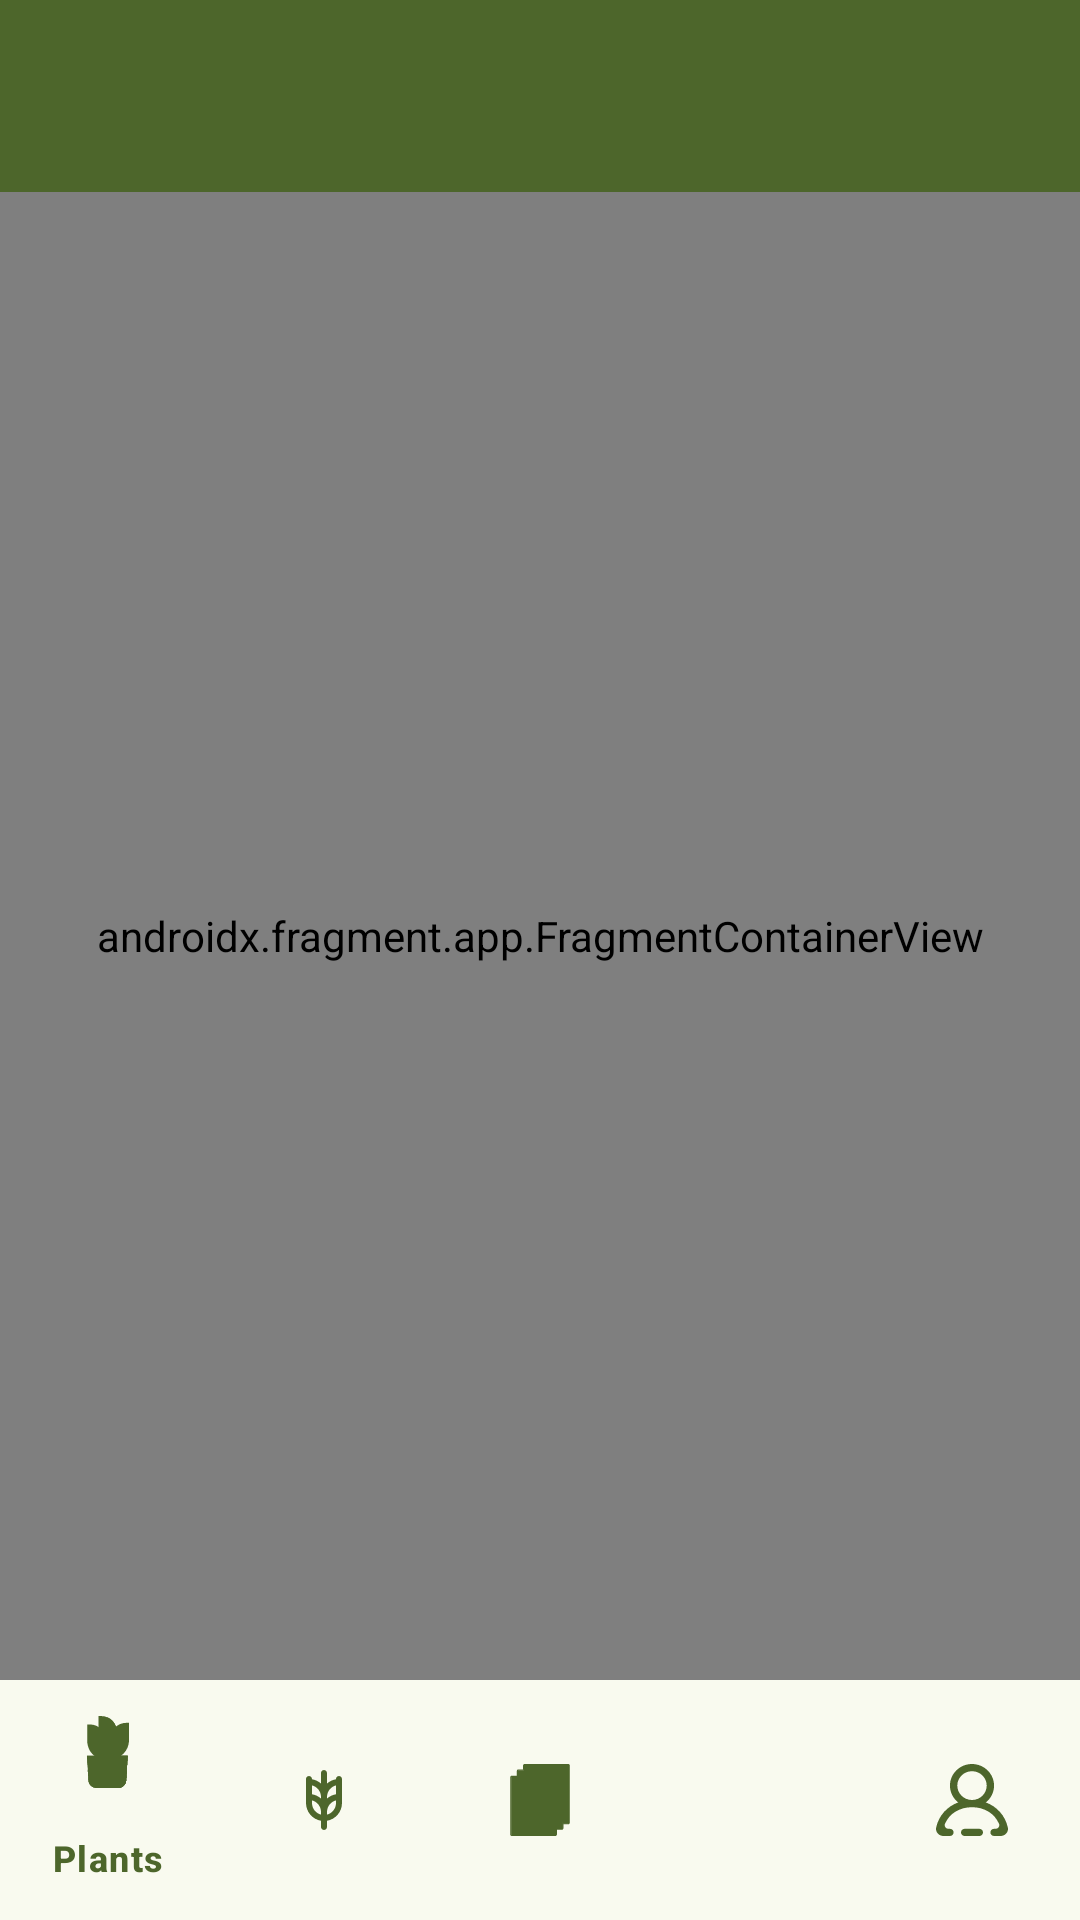

Layout XML and referenced resources for this Android screen:
<!-- AndroidManifest.xml: application theme Theme.HomePlantCare -->
<!-- res/layout/activity_admin_main.xml -->
<?xml version="1.0" encoding="utf-8"?>
<layout
    xmlns:android="http://schemas.android.com/apk/res/android"
    xmlns:tools="http://schemas.android.com/tools"
    xmlns:app="http://schemas.android.com/apk/res-auto">

    <data>

    </data>

    <androidx.constraintlayout.widget.ConstraintLayout
        android:id="@+id/main"
        android:layout_width="match_parent"
        android:layout_height="match_parent"
        tools:context=".ui.admin_screen.AdminMainActivity">

        
        <androidx.appcompat.widget.Toolbar
            android:id="@+id/adminToolbar"
            android:layout_width="match_parent"
            android:layout_height="?attr/actionBarSize"
            android:background="@color/md_theme_primary"
            android:titleTextColor="@android:color/white"
            app:layout_constraintEnd_toEndOf="parent"
            app:layout_constraintStart_toStartOf="parent"
            app:layout_constraintTop_toTopOf="parent" />


        
        <androidx.fragment.app.FragmentContainerView
            android:id="@+id/fragment_host_admin"
            android:name="androidx.navigation.fragment.NavHostFragment"
            android:layout_width="0dp"
            android:layout_height="0dp"
            app:defaultNavHost="true"
            app:navGraph="@navigation/admin_navigation"
            app:layout_constraintBottom_toTopOf="@id/bottom_nav_admin"
            app:layout_constraintEnd_toEndOf="parent"
            app:layout_constraintStart_toStartOf="parent"
            app:layout_constraintTop_toBottomOf="@id/adminToolbar"/>

        
        <com.google.android.material.bottomnavigation.BottomNavigationView
            android:id="@+id/bottom_nav_admin"
            android:layout_width="match_parent"
            android:layout_height="wrap_content"
            android:background="@color/md_theme_background"
            app:menu="@menu/admin_bottom_navigation_menu"
            app:labelVisibilityMode="selected"
            app:itemIconTint="@color/md_theme_primary"
            app:itemTextColor="@color/md_theme_primary"
            app:itemBackground="@color/md_theme_background"
            app:layout_constraintBottom_toBottomOf="parent"
            app:layout_constraintStart_toStartOf="parent"
            app:layout_constraintEnd_toEndOf="parent"/>

    </androidx.constraintlayout.widget.ConstraintLayout>
</layout>
<!-- resources referenced by this layout -->
<resources>
  <color name="md_theme_background">#F9FAEF</color>
  <color name="md_theme_primary">#4D662B</color>
  <color name="md_theme_onPrimary">#FFFFFF</color>
  <color name="md_theme_primaryContainer">#CEEDA2</color>
  <color name="md_theme_onPrimaryContainer">#364E15</color>
  <color name="md_theme_secondary">#546524</color>
  <color name="md_theme_onSecondary">#FFFFFF</color>
  <color name="md_theme_secondaryContainer">#D7EB9B</color>
  <color name="md_theme_onSecondaryContainer">#3D4C0D</color>
  <color name="md_theme_tertiary">#48672F</color>
  <color name="md_theme_onTertiary">#FFFFFF</color>
  <color name="md_theme_tertiaryContainer">#C9EEA7</color>
  <color name="md_theme_onTertiaryContainer">#314E19</color>
  <color name="md_theme_error">#BA1A1A</color>
  <color name="md_theme_onError">#FFFFFF</color>
  <color name="md_theme_errorContainer">#FFDAD6</color>
  <color name="md_theme_onErrorContainer">#93000A</color>
  <color name="md_theme_onBackground">#1A1C16</color>
  <color name="md_theme_surface">#F9FAEF</color>
  <color name="md_theme_onSurface">#1A1C16</color>
  <color name="md_theme_surfaceVariant">#E1E4D5</color>
  <color name="md_theme_onSurfaceVariant">#44483D</color>
  <color name="md_theme_outline">#75796C</color>
  <color name="md_theme_outlineVariant">#C5C8B9</color>
  <color name="md_theme_inverseSurface">#2F312A</color>
  <color name="md_theme_inverseOnSurface">#F1F2E6</color>
  <color name="md_theme_inversePrimary">#B2D189</color>
  <color name="md_theme_primaryFixed">#CEEDA2</color>
  <color name="md_theme_onPrimaryFixed">#112000</color>
  <color name="md_theme_primaryFixedDim">#B2D189</color>
  <color name="md_theme_onPrimaryFixedVariant">#364E15</color>
  <color name="md_theme_secondaryFixed">#D7EB9B</color>
  <color name="md_theme_onSecondaryFixed">#161F00</color>
  <color name="md_theme_secondaryFixedDim">#BBCF82</color>
  <color name="md_theme_onSecondaryFixedVariant">#3D4C0D</color>
  <color name="md_theme_tertiaryFixed">#C9EEA7</color>
  <color name="md_theme_onTertiaryFixed">#0C2000</color>
  <color name="md_theme_tertiaryFixedDim">#ADD18E</color>
  <color name="md_theme_onTertiaryFixedVariant">#314E19</color>
  <color name="md_theme_surfaceDim">#DADBD0</color>
  <color name="md_theme_surfaceBright">#F9FAEF</color>
  <color name="md_theme_surfaceContainerLowest">#FFFFFF</color>
  <color name="md_theme_surfaceContainerLow">#F4F4E9</color>
  <color name="md_theme_surfaceContainer">#EEEFE3</color>
  <color name="md_theme_surfaceContainerHigh">#E8E9DE</color>
  <color name="md_theme_surfaceContainerHighest">#E2E3D8</color>
</resources>
